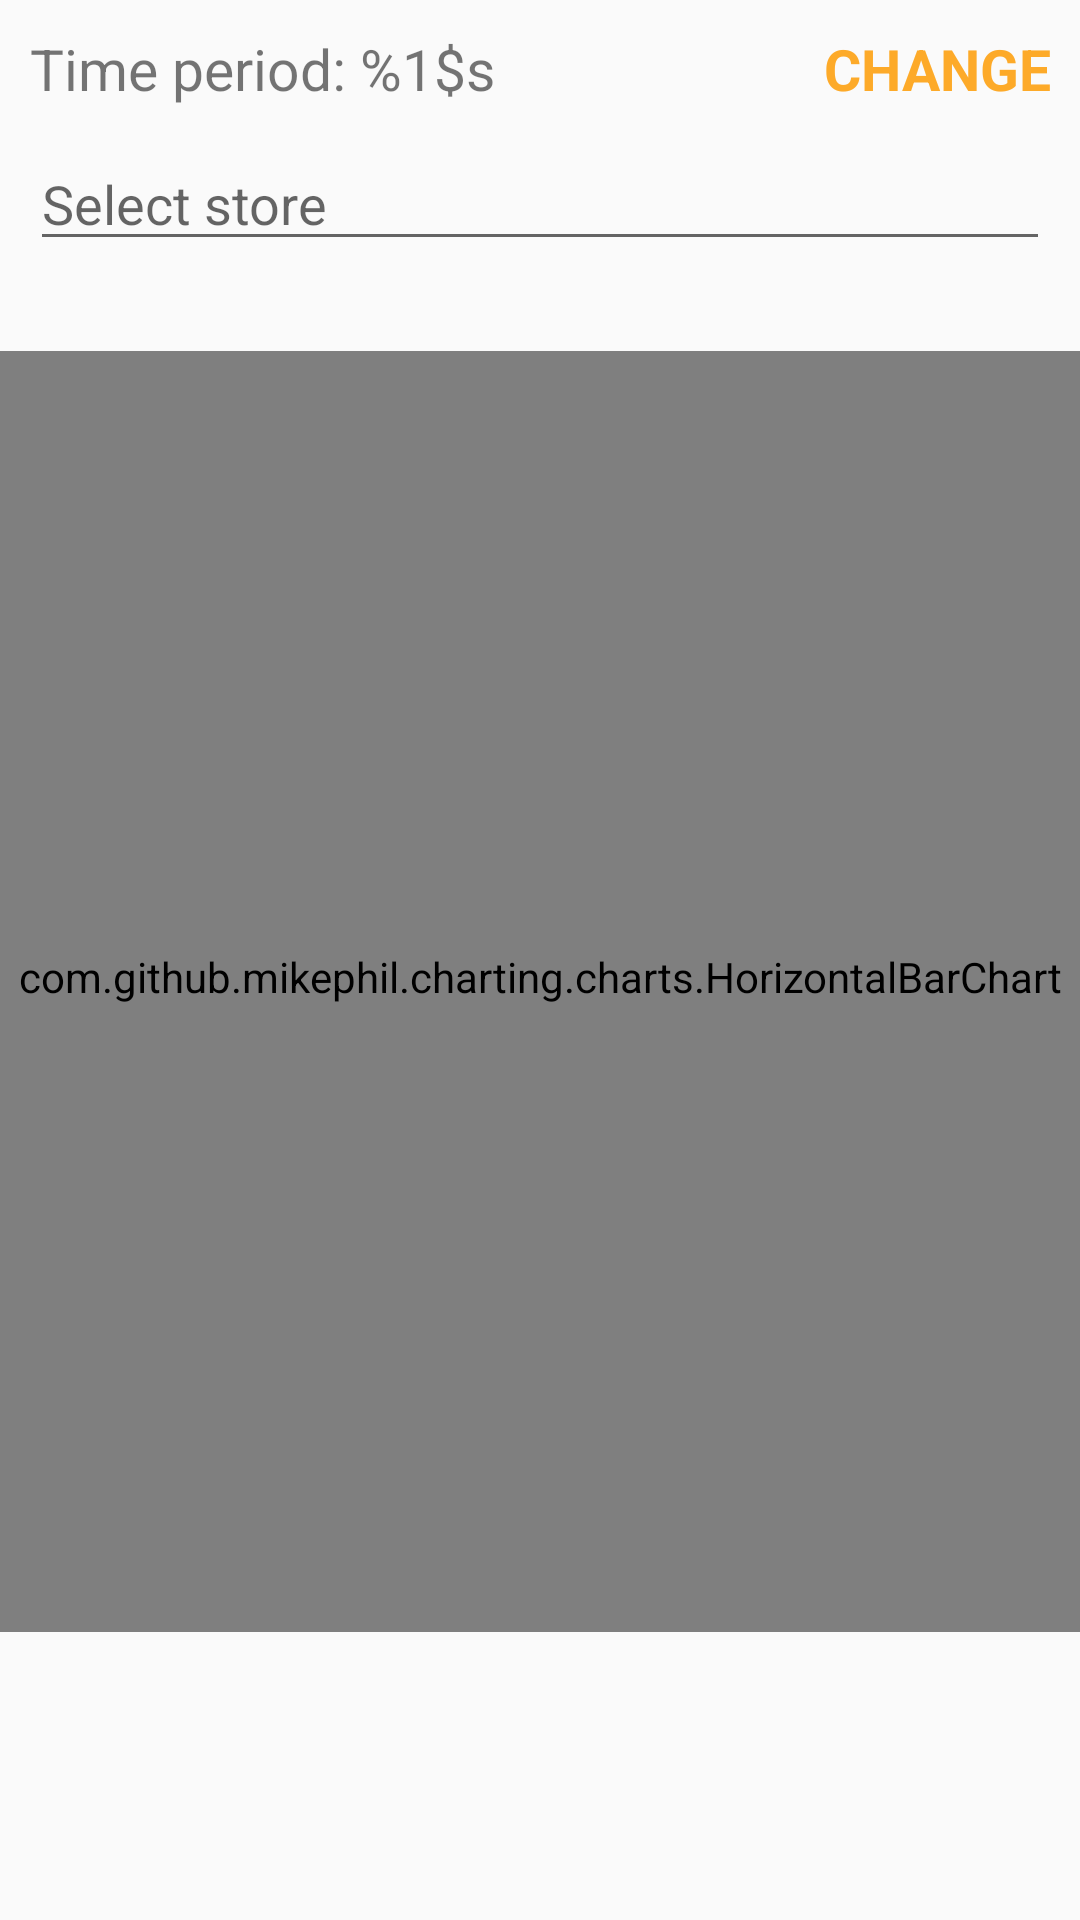

Here is an Android app screen rendered from its layout file. Give the layout XML and the strings, colors and styles it references.
<!-- AndroidManifest.xml: application theme AppTheme -->
<!-- res/layout/fragment_time_of_day.xml -->
<?xml version="1.0" encoding="utf-8"?>
<androidx.constraintlayout.widget.ConstraintLayout xmlns:android="http://schemas.android.com/apk/res/android"
    xmlns:app="http://schemas.android.com/apk/res-auto"
    xmlns:tools="http://schemas.android.com/tools"
    android:layout_width="match_parent"
    android:layout_height="match_parent"
    tools:context=".ui.time_of_day.TimeOfDayFragment">


    <LinearLayout
        android:id="@+id/linearContainer"
        android:layout_width="match_parent"
        android:layout_height="wrap_content"
        android:orientation="horizontal"
        android:padding="10dp"
        app:layout_constraintEnd_toEndOf="parent"
        app:layout_constraintStart_toStartOf="parent"
        app:layout_constraintTop_toTopOf="parent">

        <TextView
            android:id="@+id/timePeriod"
            android:layout_width="wrap_content"
            android:layout_height="wrap_content"
            android:text="@string/time_period"
            android:textSize="19sp" />

        <TextView
            android:id="@+id/changePeriod"
            android:layout_width="match_parent"
            android:layout_height="wrap_content"
            android:gravity="end"
            android:text="@string/change_label"
            android:textAllCaps="true"
            android:textColor="@color/colorAccent"
            android:textSize="19sp"
            android:textStyle="bold" />

    </LinearLayout>

    <EditText
        android:id="@+id/selectStore"
        android:layout_width="match_parent"
        android:layout_height="wrap_content"
        android:layout_below="@id/linearContainer"
        android:layout_marginStart="10dp"
        android:layout_marginEnd="10dp"
        android:focusableInTouchMode="false"
        android:gravity="center_vertical"
        android:hint="@string/select_store"
        android:maxLines="1"
        android:paddingEnd="30dp"
        android:singleLine="true"
        app:layout_constraintEnd_toEndOf="parent"
        app:layout_constraintStart_toStartOf="parent"
        app:layout_constraintTop_toBottomOf="@id/linearContainer"
        tools:ignore="RtlSymmetry" />

    <com.github.mikephil.charting.charts.HorizontalBarChart
        android:id="@+id/timeOfDayChart"
        android:layout_width="match_parent"
        android:layout_height="0dp"
        android:layout_marginTop="30dp"
        android:paddingBottom="10dp"
        app:layout_constraintBottom_toBottomOf="@id/guideline7"
        app:layout_constraintEnd_toEndOf="parent"
        app:layout_constraintStart_toStartOf="parent"
        app:layout_constraintTop_toBottomOf="@+id/selectStore" />

    <androidx.constraintlayout.widget.Guideline
        android:id="@+id/guideline7"
        android:layout_width="wrap_content"
        android:layout_height="wrap_content"
        android:orientation="horizontal"
        app:layout_constraintGuide_percent="0.85" />

</androidx.constraintlayout.widget.ConstraintLayout>
<!-- resources referenced by this layout -->
<resources>
  <color name="colorAccent">#fdaa29</color>
  <string name="change_label">change</string>
  <string name="select_store">Select store</string>
  <string name="time_period">Time period: %1$s</string>
  <style name="AppTheme" parent="Theme.AppCompat.Light.DarkActionBar">
          
          <item name="colorPrimary">@color/colorPrimary</item>
          <item name="colorPrimaryDark">@color/colorPrimaryDark</item>
          <item name="colorAccent">@color/colorAccent</item>
  
  
      </style>
  <color name="colorPrimary">#293891</color>
  <color name="colorPrimaryDark">#212d73</color>
</resources>
